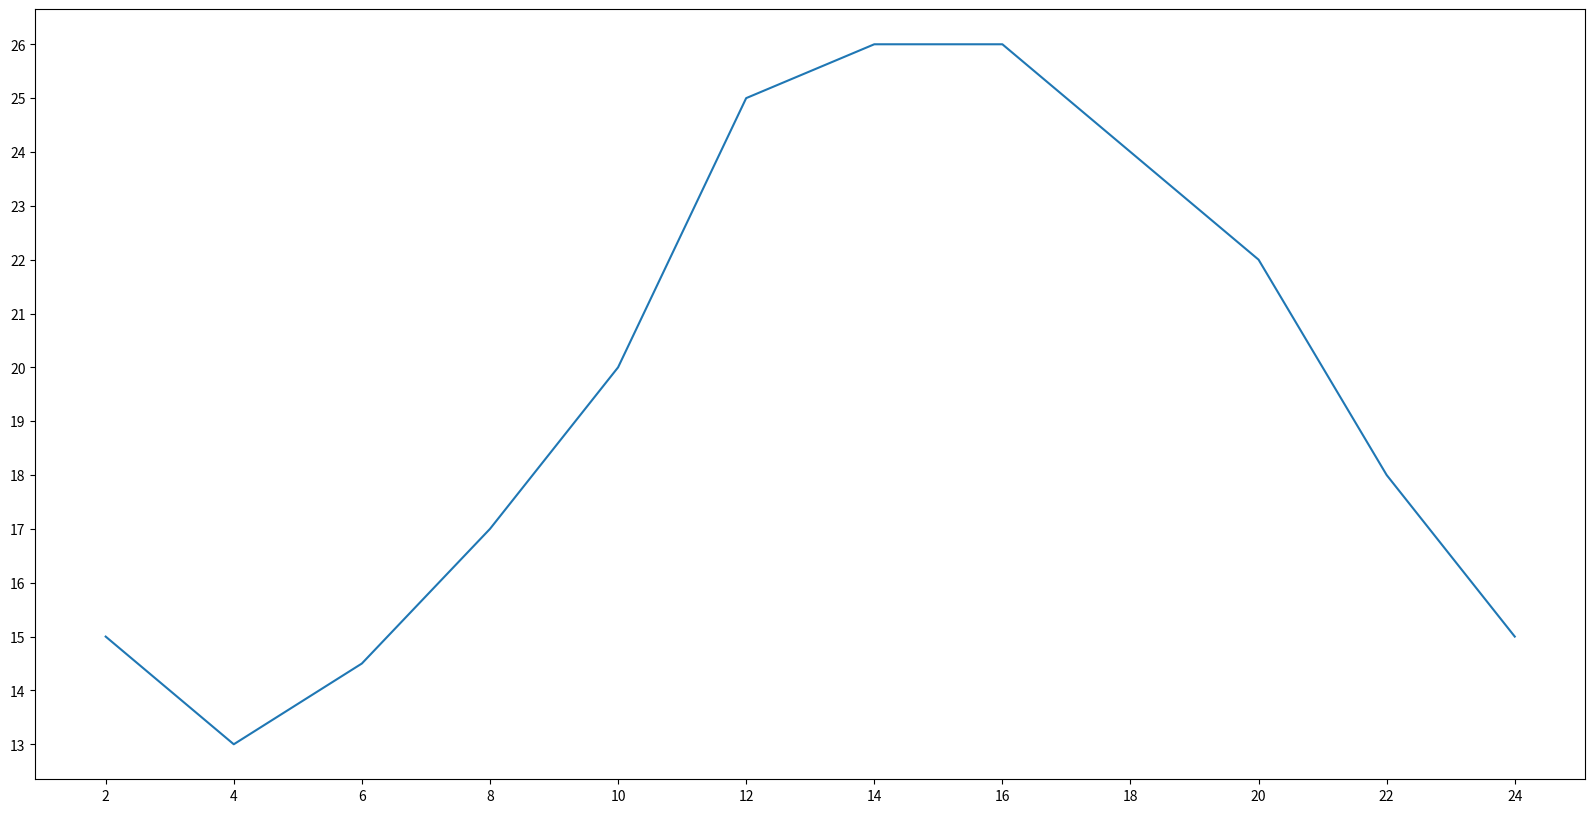

The matplotlib source for this figure:
#使用matplotlib 的 pyplot模块
from matplotlib import pyplot as plt
import random 

#建立两个可迭代的对象x, y
x = range(2, 26, 2)
y = [15, 13, 14.5, 17, 20, 25, 26, 26, 24, 22, 18, 15]

#设置图形 大小和清晰度 
# figsize:指定图像大小（长 宽）单位英寸
# dpi:设置清晰度
fig = plt.figure(figsize = (20, 10), dpi = 40)

#绘制图形
plt.plot(x, y)


#设置轴的分度
plt.xticks(range(2, 26, 2))
plt.yticks(range(min(y), max(y) + 1))

#绘制完成后，保存图片
#可以使用.svg格式保存成矢量图
#plt.savefig(".\Tempurature.svg")

#显示图形
plt.show()
